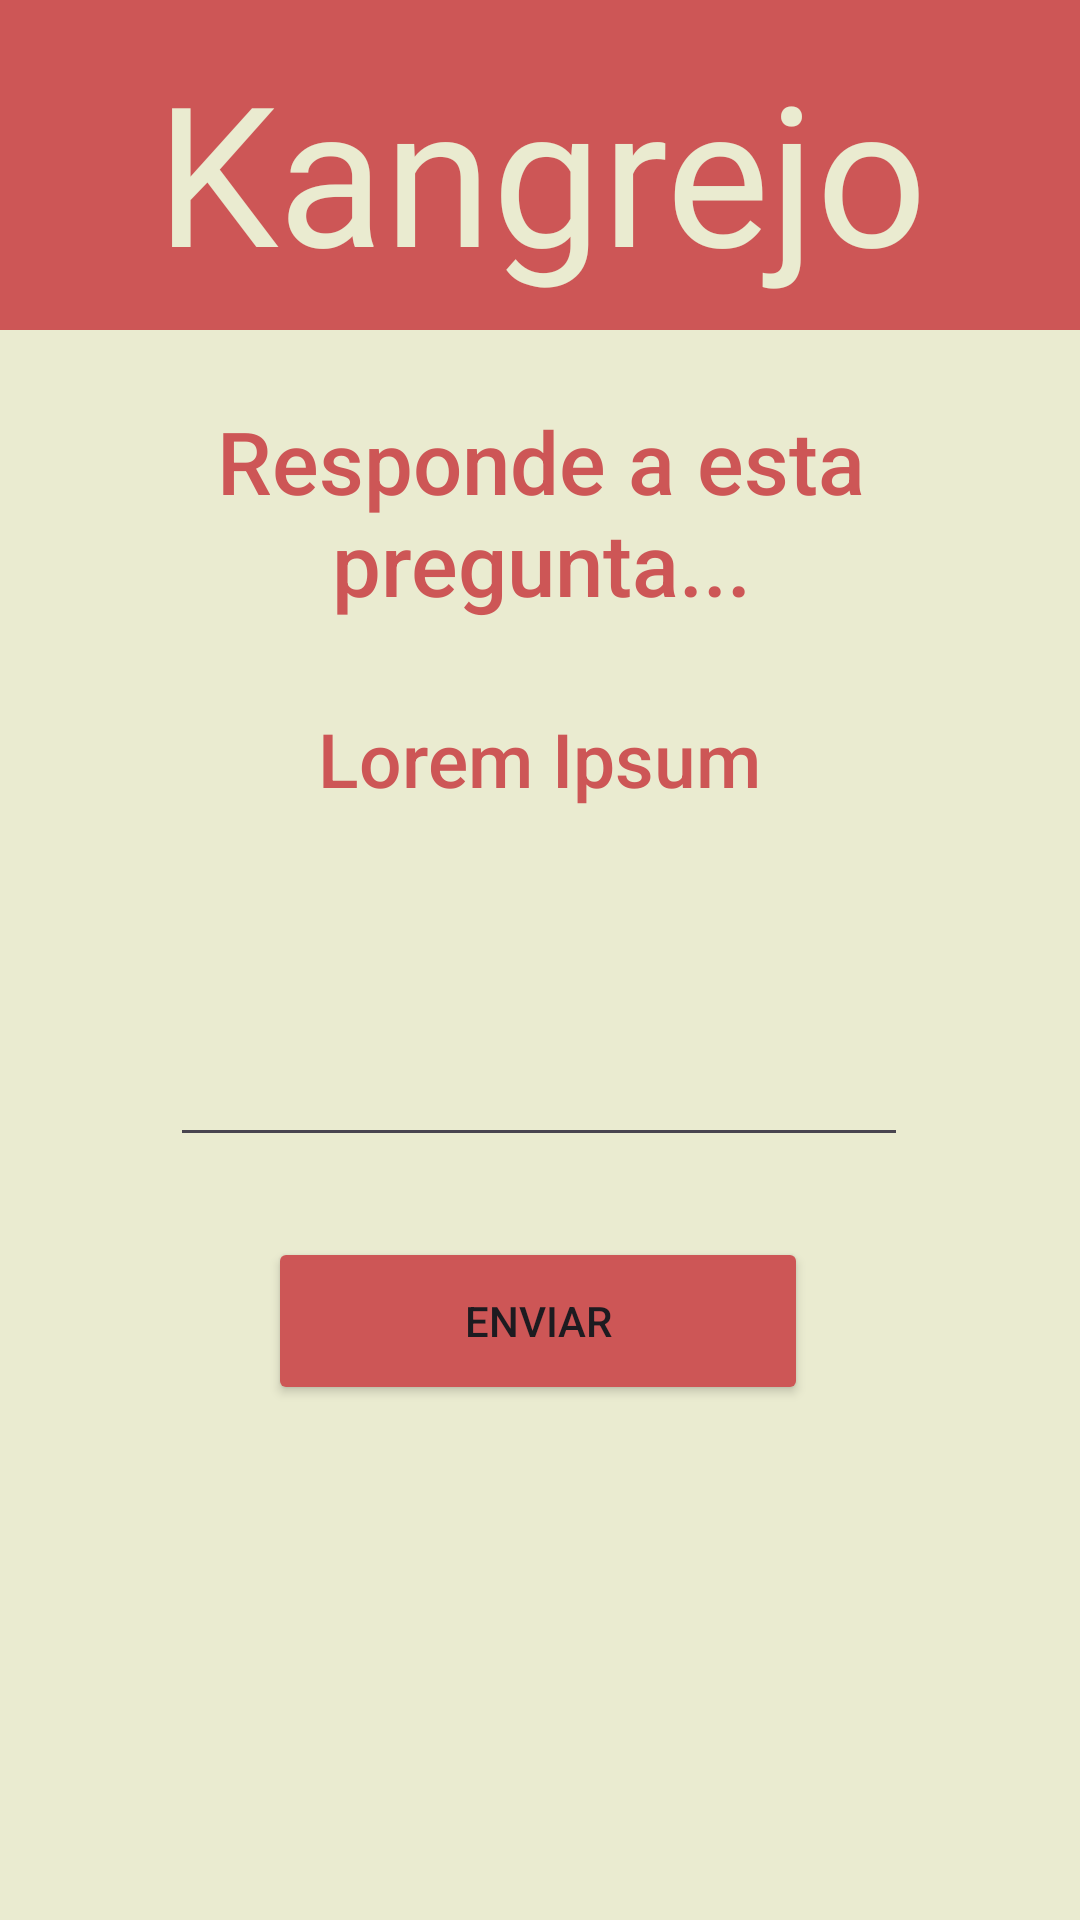

Reconstruct the res/layout file that produces this screen, plus the resources it refers to.
<!-- AndroidManifest.xml: application theme Theme.PrimeraPracticaCangrejo -->
<!-- res/layout/activity_password_recovery_question.xml -->
<?xml version="1.0" encoding="utf-8"?>
<androidx.constraintlayout.widget.ConstraintLayout xmlns:android="http://schemas.android.com/apk/res/android"
    xmlns:app="http://schemas.android.com/apk/res-auto"
    xmlns:tools="http://schemas.android.com/tools"
    android:id="@+id/main"
    android:layout_width="match_parent"
    android:layout_height="match_parent"
    tools:context=".view.CompletedLoginActivity"
    android:background="#EAEBD0">

    <TextView
        android:id="@+id/textView5"
        android:layout_width="411dp"
        android:layout_height="110dp"
        android:background="#CD5656"
        android:text=""
        app:layout_constraintBottom_toBottomOf="parent"
        app:layout_constraintEnd_toEndOf="parent"
        app:layout_constraintStart_toStartOf="parent"
        app:layout_constraintTop_toTopOf="parent"
        app:layout_constraintVertical_bias="0.0" />

    <TextView
        android:id="@+id/textViewTitulo"
        android:layout_width="385dp"
        android:layout_height="91dp"
        android:fontFamily="@font/aclonica"
        android:gravity="center_horizontal"
        android:text="Kangrejo"
        android:textColor="#EAEBD0"
        android:textSize="65dp"
        app:layout_constraintBottom_toBottomOf="parent"
        app:layout_constraintEnd_toEndOf="parent"
        app:layout_constraintStart_toStartOf="parent"
        app:layout_constraintTop_toTopOf="parent"
        app:layout_constraintVertical_bias="0.025" />

    <TextView
        android:id="@+id/textViewSubtitulo"
        android:layout_width="361dp"
        android:layout_height="83dp"
        android:fontFamily="sans-serif-medium"
        android:gravity="center_horizontal"
        android:text="Responde a esta pregunta..."
        android:textColor="@color/rojoUno"
        android:textSize="29dp"
        app:layout_constraintBottom_toBottomOf="parent"
        app:layout_constraintEnd_toEndOf="parent"
        app:layout_constraintStart_toStartOf="parent"
        app:layout_constraintTop_toTopOf="parent"
        app:layout_constraintVertical_bias="0.241" />

    <TextView
        android:id="@+id/textViewSubtitulo2"
        android:layout_width="298dp"
        android:layout_height="107dp"
        android:fontFamily="sans-serif-medium"
        android:gravity="center_horizontal"
        android:text="Lorem Ipsum"
        android:textColor="@color/rojoUno"
        android:textSize="25dp"
        app:layout_constraintBottom_toBottomOf="parent"
        app:layout_constraintEnd_toEndOf="parent"
        app:layout_constraintHorizontal_bias="0.495"
        app:layout_constraintStart_toStartOf="parent"
        app:layout_constraintTop_toTopOf="parent"
        app:layout_constraintVertical_bias="0.443" />

    <EditText
        android:id="@+id/editTextAnswer"
        android:layout_width="246dp"
        android:layout_height="50dp"
        android:ems="10"
        android:inputType="text"
        android:shadowColor="#FF0000"
        app:layout_constraintBottom_toBottomOf="parent"
        app:layout_constraintEnd_toEndOf="parent"
        app:layout_constraintHorizontal_bias="0.496"
        app:layout_constraintStart_toStartOf="parent"
        app:layout_constraintTop_toTopOf="parent"
        app:layout_constraintVertical_bias="0.569" />

    <Button
        android:id="@+id/buttonLogin"
        android:layout_width="180dp"
        android:layout_height="56dp"
        android:text="Enviar"
        app:backgroundTint="@color/rojoUno"
        app:layout_constraintBottom_toBottomOf="parent"
        app:layout_constraintEnd_toEndOf="parent"
        app:layout_constraintHorizontal_bias="0.497"
        app:layout_constraintStart_toStartOf="parent"
        app:layout_constraintTop_toTopOf="parent"
        app:layout_constraintVertical_bias="0.706" />


</androidx.constraintlayout.widget.ConstraintLayout>
<!-- resources referenced by this layout -->
<resources>
  <color name="rojoUno">#FFCD5656</color>
  <style name="Theme.PrimeraPracticaCangrejo" parent="Base.Theme.PrimeraPracticaCangrejo" />
  <style name="Base.Theme.PrimeraPracticaCangrejo" parent="Theme.Material3.DayNight.NoActionBar">
          
          
      </style>
</resources>
